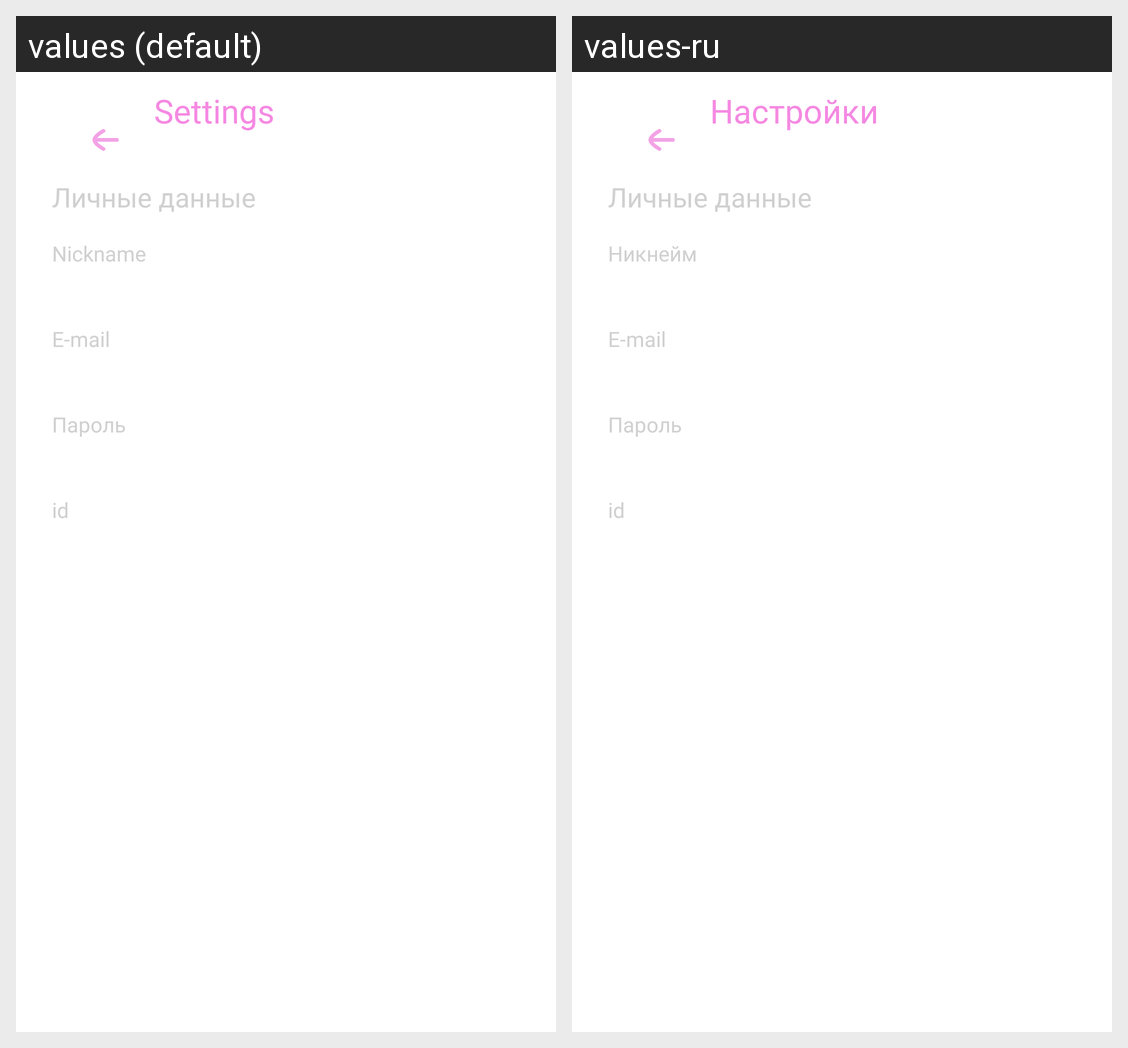

For this localized Android screen grid, give each drawn string resource with its value in every locale shown.
Android screen res/layout/fragment_personaldata.xml rendered under 2 locales, left to right: values (default), values-ru. Device: Nexus 5 (rendered at 1080×1920; each locale shown at half size, 540×960, under a caption strip naming it); theme Theme.Schooly.
Strings drawn on this screen, with the default value and each locale's value (text and hints the layout hard-codes, and strings that could not be matched under every locale, appear in the picture but are not listed):

settings
  values: Settings
  values-ru: Настройки

personaldatastring
  values: Личные данные
  values-ru: Личные данные

nickstring
  values: Nickname
  values-ru: Никнейм

emailstring
  values: E-mail
  values-ru: E-mail

passwordstrind
  values: Пароль
  values-ru: Пароль

id
  values: id
  values-ru: id
